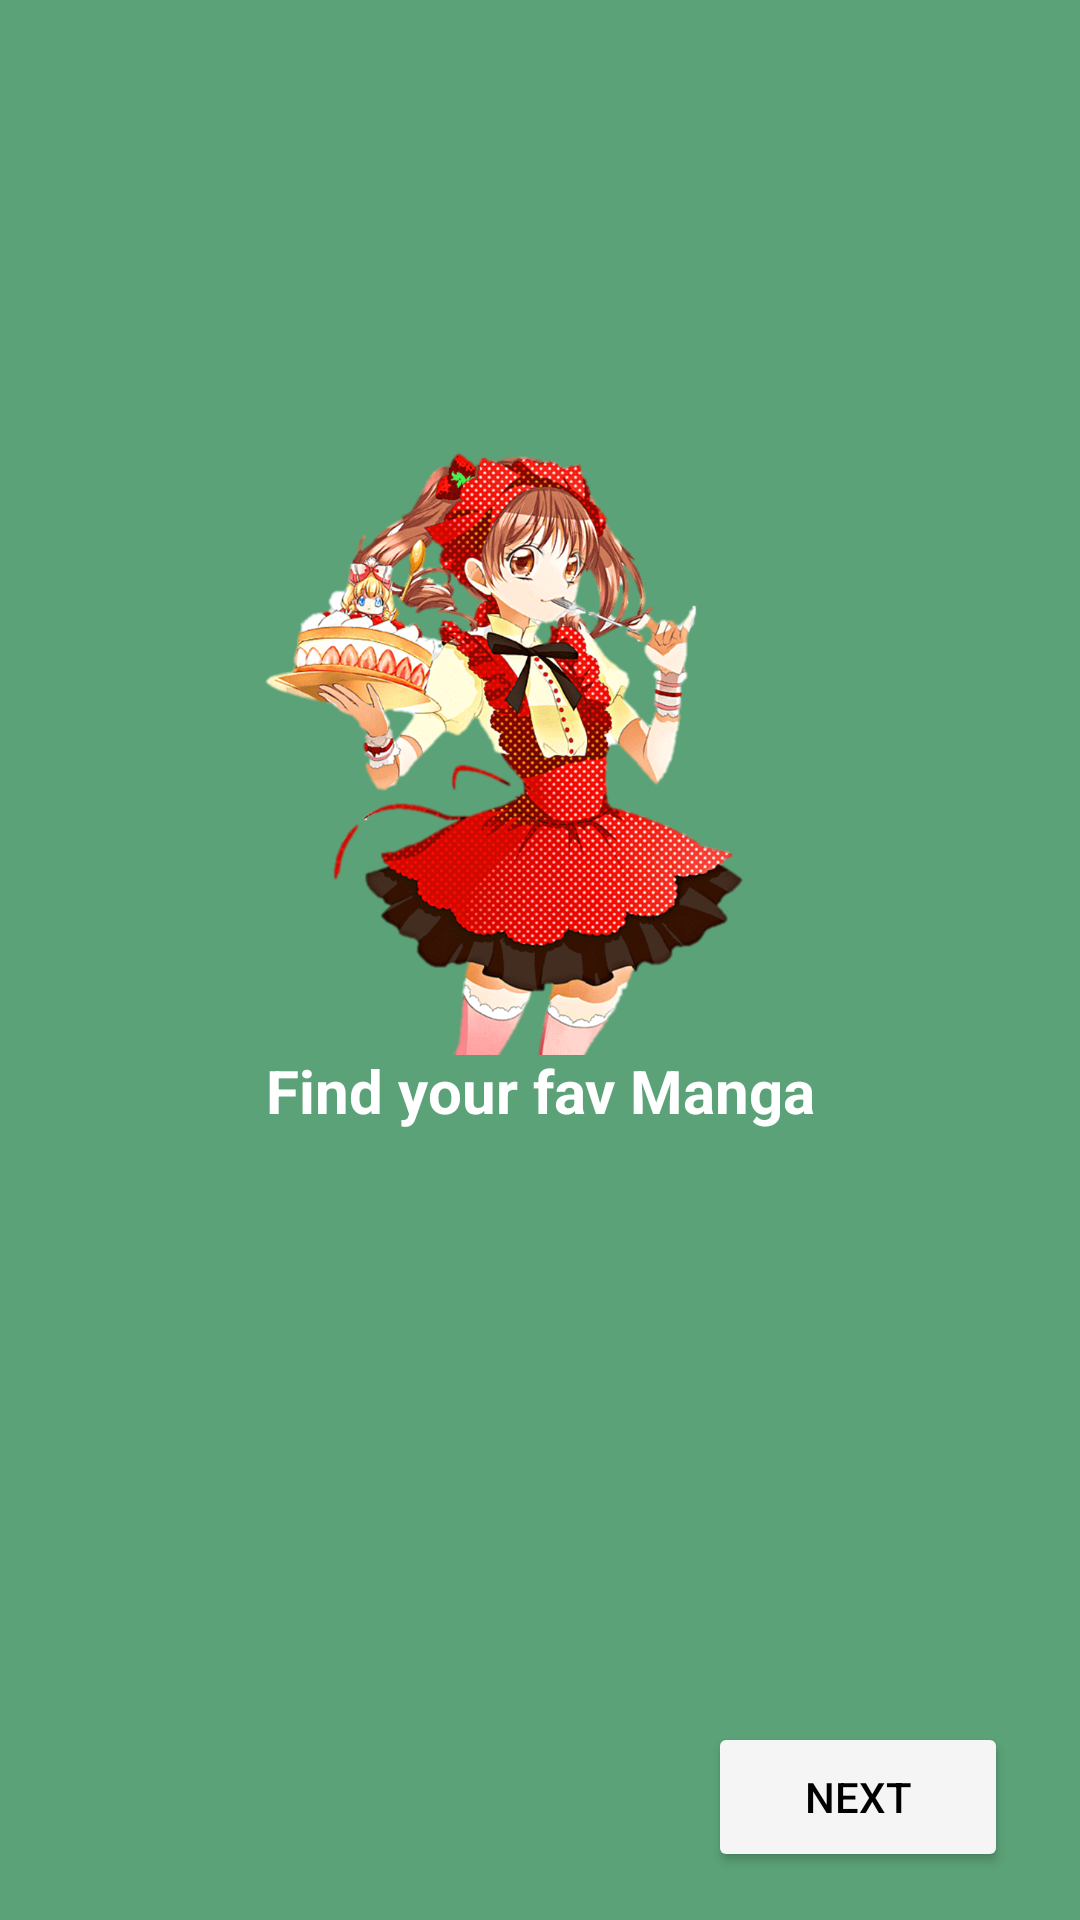

Here is an Android app screen rendered from its layout file. Give the layout XML and the strings, colors and styles it references.
<!-- AndroidManifest.xml: application theme Theme.DayToon -->
<!-- res/layout/acticity_welcome.xml -->
<?xml version="1.0" encoding="utf-8"?>
<androidx.constraintlayout.widget.ConstraintLayout xmlns:android="http://schemas.android.com/apk/res/android"
    xmlns:app="http://schemas.android.com/apk/res-auto"
    xmlns:tools="http://schemas.android.com/tools"
    android:layout_width="match_parent"
    android:layout_height="match_parent"
    android:background="@color/app_background"
    android:layout_gravity="center">

   <RelativeLayout
       android:layout_width="match_parent"
       android:layout_height="wrap_content"
       android:gravity="center"
       tools:ignore="MissingConstraints"
       tools:layout_editor_absoluteX="16dp"
       tools:layout_editor_absoluteY="0dp">

      <ImageView
          android:id="@+id/img1"
          android:layout_width="160dp"
          android:layout_height="300dp"
          android:layout_marginTop="100dp"
          android:src="@drawable/img_5">

      </ImageView>

      <TextView
          android:id="@+id/text1"
          android:layout_width="wrap_content"
          android:layout_height="wrap_content"
          android:layout_marginTop="350dp"
          android:gravity="center"
          android:text="@string/Find"
          android:textColor="@color/white"
          android:textSize="20sp"
          android:textStyle="bold">

      </TextView>
   </RelativeLayout>
   <Button
       android:id="@+id/next"
       android:layout_width="100dp"
       android:layout_height="50dp"
       android:layout_marginEnd="24dp"
       android:layout_marginBottom="16dp"
       android:backgroundTint="@color/gray"
       android:gravity="center"
       android:text="Next"
       android:textColor="@color/black"
       app:layout_constraintBottom_toBottomOf="parent"
       app:layout_constraintEnd_toEndOf="parent"
       tools:ignore="MissingConstraints">
   </Button>

</androidx.constraintlayout.widget.ConstraintLayout>
<!-- resources referenced by this layout -->
<resources>
  <color name="app_background">#5BA278</color>
  <color name="black">#FF000000</color>
  <color name="gray">#FFF5F5F5</color>
  <color name="white">#FFFFFFFF</color>
  <!-- drawable img_5: png bitmap (drawable, 671784 bytes) -->
  <string name="Find">Find your fav Manga</string>
  <style name="Theme.DayToon" parent="Base.Theme.DayToon" />
  <style name="Base.Theme.DayToon" parent="Theme.Material3.DayNight.NoActionBar">
          
          
      </style>
</resources>
